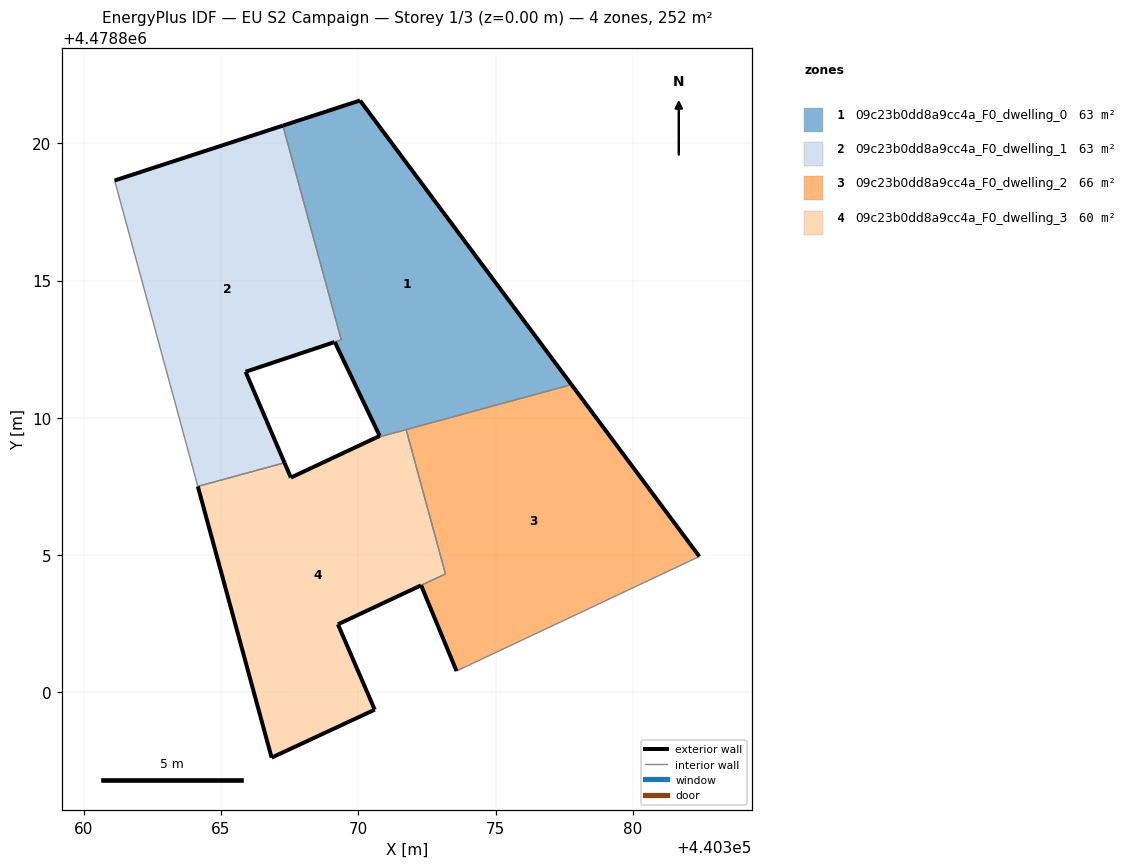
=== STOREY PLAN SPEC (per zone: floor XY polygon, exterior-wall plan segments, windows/doors) ===
zone 1: 09c23b0dd8a9cc4a_F0_dwelling_0  (63.1 m²)
  floor: (440377.76, 4478811.21) (440370.06, 4478821.56) (440367.25, 4478820.64) (440369.38, 4478812.84) (440369.14, 4478812.76) (440370.78, 4478809.34) (440370.61, 4478809.26)
  exterior wall: (440367.25, 4478820.64) – (440370.06, 4478821.56)  [3.0 m]
  exterior wall: (440370.06, 4478821.56) – (440377.76, 4478811.21)  [12.9 m]
  exterior wall: (440370.61, 4478809.26) – (440370.78, 4478809.34)  [0.2 m]
  exterior wall: (440370.78, 4478809.34) – (440369.14, 4478812.76)  [3.8 m]
  interior walls: 4
zone 2: 09c23b0dd8a9cc4a_F0_dwelling_1  (62.8 m²)
  floor: (440367.31, 4478808.36) (440365.89, 4478811.68) (440369.14, 4478812.76) (440369.38, 4478812.84) (440367.25, 4478820.64) (440361.12, 4478818.64) (440364.16, 4478807.50)
  exterior wall: (440361.12, 4478818.64) – (440367.25, 4478820.64)  [6.4 m]
  exterior wall: (440369.14, 4478812.76) – (440365.89, 4478811.68)  [3.4 m]
  exterior wall: (440365.89, 4478811.68) – (440367.31, 4478808.36)  [3.6 m]
  interior walls: 4
zone 3: 09c23b0dd8a9cc4a_F0_dwelling_2  (65.5 m²)
  floor: (440382.42, 4478804.95) (440377.76, 4478811.21) (440371.74, 4478809.57) (440373.17, 4478804.32) (440372.28, 4478803.90) (440373.57, 4478800.78)
  exterior wall: (440377.76, 4478811.21) – (440382.42, 4478804.95)  [7.8 m]
  exterior wall: (440373.58, 4478800.78) – (440372.28, 4478803.90)  [3.4 m]
  interior walls: 4
zone 4: 09c23b0dd8a9cc4a_F0_dwelling_3  (60.4 m²)
  floor: (440370.60, 4478799.37) (440369.25, 4478802.48) (440373.17, 4478804.32) (440371.74, 4478809.57) (440370.61, 4478809.26) (440367.54, 4478807.82) (440367.31, 4478808.36) (440364.15, 4478807.50) (440366.84, 4478797.63)
  exterior wall: (440367.31, 4478808.36) – (440367.54, 4478807.82)  [0.6 m]
  exterior wall: (440367.54, 4478807.82) – (440370.61, 4478809.26)  [3.4 m]
  exterior wall: (440372.28, 4478803.90) – (440369.26, 4478802.48)  [3.3 m]
  exterior wall: (440369.26, 4478802.48) – (440370.60, 4478799.37)  [3.4 m]
  exterior wall: (440370.60, 4478799.37) – (440366.84, 4478797.63)  [4.1 m]
  exterior wall: (440366.84, 4478797.63) – (440364.16, 4478807.50)  [10.2 m]
  interior walls: 4

=== DERIVED (storey summary) ===
Building: EU S2 Campaign
Storey: 1 of 3  (floor level z = 0.00 m)
Storey gross floor area: 251.8 m²
Zones on this storey: 4
  - 09c23b0dd8a9cc4a_F0_dwelling_0: floor 63.1 m²; exterior wall 19.8 m (59.5 m²); WWR 0.0%
  - 09c23b0dd8a9cc4a_F0_dwelling_1: floor 62.8 m²; exterior wall 13.5 m (40.4 m²); WWR 0.0%
  - 09c23b0dd8a9cc4a_F0_dwelling_2: floor 65.5 m²; exterior wall 11.2 m (33.5 m²); WWR 0.0%
  - 09c23b0dd8a9cc4a_F0_dwelling_3: floor 60.4 m²; exterior wall 25.1 m (75.2 m²); WWR 0.0%
Zone adjacency (shared interzone walls):
  - 09c23b0dd8a9cc4a_F0_dwelling_0 ↔ 09c23b0dd8a9cc4a_F0_dwelling_1
  - 09c23b0dd8a9cc4a_F0_dwelling_0 ↔ 09c23b0dd8a9cc4a_F0_dwelling_2
  - 09c23b0dd8a9cc4a_F0_dwelling_0 ↔ 09c23b0dd8a9cc4a_F0_dwelling_3
  - 09c23b0dd8a9cc4a_F0_dwelling_1 ↔ 09c23b0dd8a9cc4a_F0_dwelling_3
  - 09c23b0dd8a9cc4a_F0_dwelling_2 ↔ 09c23b0dd8a9cc4a_F0_dwelling_3